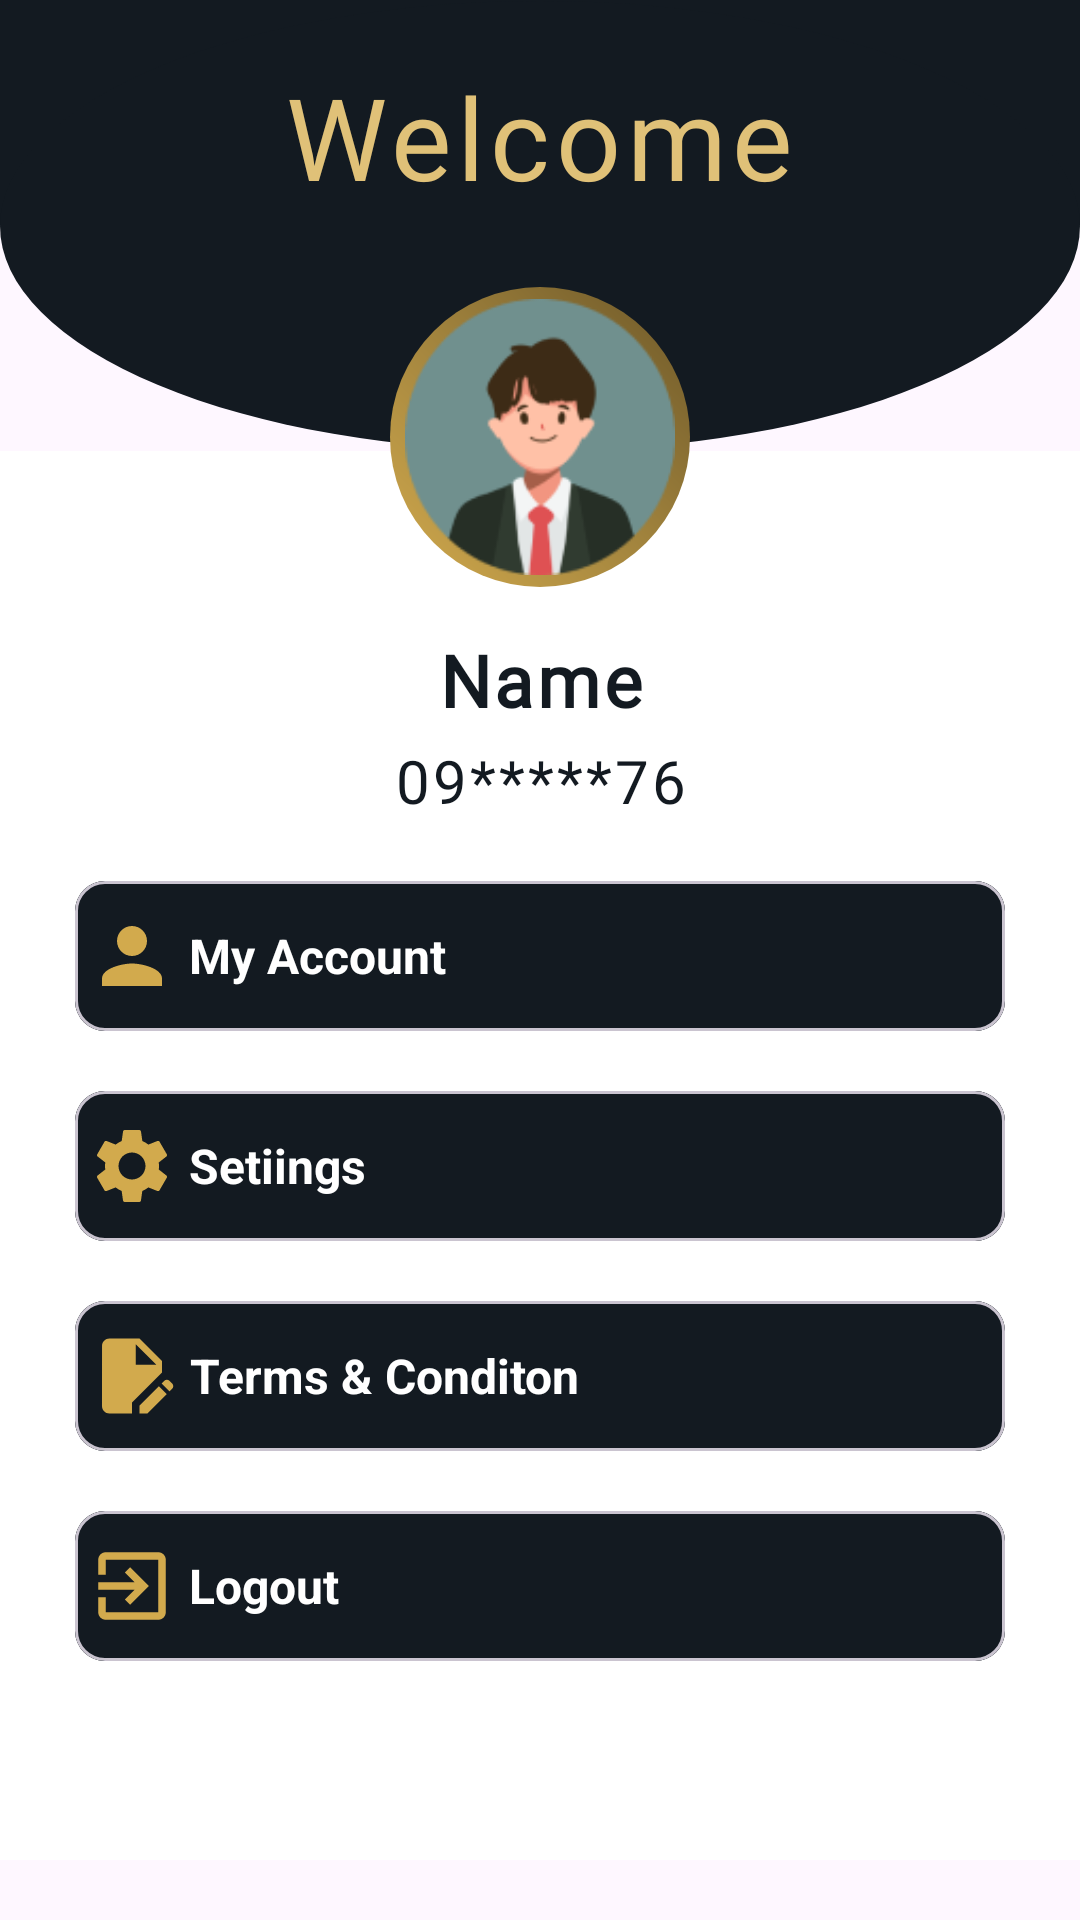

The Android layout XML behind this screen, and the referenced resources:
<!-- AndroidManifest.xml: application theme Theme.VaultBank -->
<!-- res/layout/fragment_account.xml -->
<?xml version="1.0" encoding="utf-8"?>
<FrameLayout xmlns:android="http://schemas.android.com/apk/res/android"
    xmlns:tools="http://schemas.android.com/tools"
    android:layout_width="match_parent"
    android:layout_height="match_parent"
    xmlns:app="http://schemas.android.com/apk/res-auto"
    tools:context=".Account">
    <RelativeLayout
        android:layout_width="match_parent"
        android:layout_height="match_parent"
        android:layout_marginBottom="20dp"
        >
        <View
            android:id="@+id/v_accountBG0"
            android:layout_width="match_parent"
            android:layout_height="75dp"
            android:background="@color/darkBlue"
            />

        <View
            android:id="@+id/v_accountBG1"
            android:layout_width="match_parent"
            android:layout_below="@+id/v_accountBG0"
            android:layout_height="150dp"
            android:layout_marginTop="-75dp"
            android:background="@drawable/bg_oval_darkblue"
            />
        <View
            android:id="@+id/v_accountBG2"
            android:layout_below="@+id/v_accountBG1"
            android:layout_width="match_parent"
            android:layout_height="wrap_content"
            android:background="@color/white"
            />

        <TextView
            android:id="@+id/lbl_welcome"
            android:layout_width="wrap_content"
            android:layout_height="wrap_content"
            android:layout_centerHorizontal="true"
            android:layout_alignParentTop="true"
            android:gravity="center"
            android:text="Welcome"
            android:textSize="38dp"
            android:letterSpacing="0.05"
            android:fontFamily="@font/roboto_extra_bold"
            android:layout_marginTop="20dp"
            android:textColor="@color/mocha"
            />

        <ImageView
            android:id="@+id/img_user"
            android:layout_width="100dp"
            android:layout_height="100dp"
            android:layout_below="@id/v_accountBG1"
            android:layout_marginTop="-55dp"
            android:background="@drawable/bg_white_oval"
            android:src="@drawable/img_user"
            android:padding="4dp"
            android:layout_marginBottom="-50dp"
            android:layout_centerHorizontal="true"
            />
        
        <TextView
            android:id="@+id/lbl_profileName"
            android:layout_alignTop="@+id/v_accountBG2"
            android:layout_width="match_parent"
            android:layout_height="wrap_content"
            android:layout_marginTop="60dp"
            android:text="Name"
            android:textAlignment="center"
            android:textColor="@color/darkBlue"
            android:textSize="24dp"
            android:fontFamily="@font/roboto_regular"
            android:textStyle="bold"
            android:letterSpacing="0.05"
            />
        
        <TextView
            android:id="@+id/lbl_AccountNo"
            android:layout_below="@+id/lbl_profileName"
            android:layout_width="match_parent"
            android:layout_height="wrap_content"
            android:layout_marginTop="4dp"
            android:text="09*****76"
            android:textAlignment="center"
            android:textColor="@color/darkBlue"
            android:textSize="20dp"
            android:fontFamily="@font/roboto_variable"
            android:letterSpacing="0.05"
            />
        <com.google.android.material.card.MaterialCardView
            android:id="@+id/cv_myAccount"
            android:layout_width="match_parent"
            android:layout_height="50dp"
            android:layout_below="@+id/lbl_AccountNo"
            android:elevation="10dp"
            app:cardCornerRadius="10dp"
            android:layout_marginTop="20dp"
            android:layout_marginRight="25dp"
            android:layout_marginLeft="25dp"
            >
            <RelativeLayout
                android:layout_width="match_parent"
                android:layout_height="match_parent"
                android:background="@color/darkBlue"
                >
                <ImageView
                    android:id="@+id/img_MyAccount"
                    android:layout_marginLeft="4dp"
                    android:layout_width="30dp"
                    android:layout_height="30dp"
                    android:layout_marginTop="10dp"
                    android:src="@drawable/ic_person_"
                    android:scaleType="fitCenter"
                    />
                <TextView
                    android:layout_width="wrap_content"
                    android:layout_height="match_parent"
                    android:layout_toEndOf="@+id/img_MyAccount"
                    android:text="My Account"
                    android:gravity="center"
                    android:textSize="16dp"
                    android:layout_marginLeft="4dp"
                    android:textStyle="bold"
                    android:textColor="@color/white"
                    />
            </RelativeLayout>
        </com.google.android.material.card.MaterialCardView>

        <com.google.android.material.card.MaterialCardView
            android:id="@+id/cv_settings"
            android:layout_width="match_parent"
            android:layout_height="50dp"
            android:layout_below="@+id/cv_myAccount"
            android:elevation="10dp"
            app:cardCornerRadius="10dp"
            android:layout_marginTop="20dp"
            android:layout_marginRight="25dp"
            android:layout_marginLeft="25dp"
            >
            <RelativeLayout
                android:layout_width="match_parent"
                android:layout_height="match_parent"
                android:background="@color/darkBlue"
                >
                <ImageView
                    android:id="@+id/img_accountSettings"
                    android:layout_marginLeft="4dp"
                    android:layout_width="30dp"
                    android:layout_height="30dp"
                    android:layout_marginTop="10dp"
                    android:layout_marginBottom="10dp"
                    android:src="@drawable/ic_settings"
                    android:scaleType="fitCenter"
                    />
                <TextView
                    android:layout_width="wrap_content"
                    android:layout_height="match_parent"
                    android:layout_toEndOf="@+id/img_accountSettings"
                    android:text="Setiings"
                    android:gravity="center"
                    android:textSize="16dp"
                    android:layout_marginLeft="4dp"
                    android:textStyle="bold"
                    android:textColor="@color/white"
                    />
            </RelativeLayout>

        </com.google.android.material.card.MaterialCardView>
        <com.google.android.material.card.MaterialCardView
            android:id="@+id/cv_TermsAndCondition"
            android:layout_width="match_parent"
            android:layout_height="50dp"
            android:layout_below="@+id/cv_settings"
            android:elevation="10dp"
            app:cardCornerRadius="10dp"
            android:layout_marginTop="20dp"
            android:layout_marginRight="25dp"
            android:layout_marginLeft="25dp"
            >
        <RelativeLayout
            android:layout_width="match_parent"
            android:layout_height="match_parent"
            android:background="@color/darkBlue"
            >
            <ImageView
                android:id="@+id/img_terms"
                android:layout_marginLeft="4dp"
                android:layout_width="30dp"
                android:layout_height="30dp"
                android:layout_marginTop="10dp"
                android:layout_marginBottom="10dp"
                android:src="@drawable/ic_terms"
                android:scaleType="fitCenter"
                />
            <TextView
                android:layout_width="wrap_content"
                android:layout_height="match_parent"
                android:layout_toEndOf="@+id/img_terms"
                android:text="Terms &amp; Conditon"
                android:gravity="center"
                android:textSize="16dp"
                android:layout_marginLeft="4dp"
                android:textStyle="bold"
                android:textColor="@color/white"
                />
        </RelativeLayout>
        </com.google.android.material.card.MaterialCardView>

        <com.google.android.material.card.MaterialCardView
            android:id="@+id/cv_logaout"
            android:layout_width="match_parent"
            android:layout_height="50dp"
            android:layout_below="@+id/cv_TermsAndCondition"
            android:elevation="10dp"
            app:cardCornerRadius="10dp"
            android:layout_marginTop="20dp"
            android:layout_marginRight="25dp"
            android:layout_marginLeft="25dp"
            >
            <RelativeLayout
                android:layout_width="match_parent"
                android:layout_height="match_parent"
                android:background="@color/darkBlue"
                >
                <ImageView
                    android:id="@+id/img_logout"
                    android:layout_marginLeft="4dp"
                    android:layout_width="30dp"
                    android:layout_height="30dp"
                    android:layout_marginTop="10dp"
                    android:layout_marginBottom="10dp"
                    android:src="@drawable/ic_logout"
                    android:scaleType="fitCenter"
                    />
                <TextView
                    android:layout_width="wrap_content"
                    android:layout_height="match_parent"
                    android:layout_toEndOf="@+id/img_logout"
                    android:text="Logout"
                    android:gravity="center"
                    android:textSize="16dp"
                    android:layout_marginLeft="4dp"
                    android:textStyle="bold"
                    android:textColor="@color/white"
                    />
            </RelativeLayout>
        </com.google.android.material.card.MaterialCardView>
    </RelativeLayout>

</FrameLayout>
<!-- resources referenced by this layout -->
<resources>
  <color name="darkBlue">#131A21</color>
  <color name="mocha">#E0C178</color>
  <color name="white">#FFFFFFFF</color>
  <!-- drawable bg_oval_darkblue (drawable) -->
  <?xml version="1.0" encoding="utf-8"?>
  <shape xmlns:android="http://schemas.android.com/apk/res/android"
      android:shape="oval"
      >
      <solid
          android:color="@color/darkBlue"
          />
  </shape>
  <!-- drawable bg_white_oval (drawable) -->
  <?xml version="1.0" encoding="utf-8"?>
  <shape xmlns:android="http://schemas.android.com/apk/res/android"
      android:shape="oval"
      >
      <gradient
          android:angle="45"
          android:startColor="@color/gold_1"
          android:centerColor="@color/gold_3"
          android:endColor="@color/gold_2"
          />
  
  </shape>
  <!-- drawable ic_logout (drawable) -->
  <vector xmlns:android="http://schemas.android.com/apk/res/android" android:autoMirrored="true" android:height="24dp" android:tint="#D2AA4D" android:viewportHeight="24" android:viewportWidth="24" android:width="24dp">
        
      <path android:fillColor="@android:color/white" android:pathData="M10.09,15.59L11.5,17l5,-5 -5,-5 -1.41,1.41L12.67,11H3v2h9.67l-2.58,2.59zM19,3H5c-1.11,0 -2,0.9 -2,2v4h2V5h14v14H5v-4H3v4c0,1.1 0.89,2 2,2h14c1.1,0 2,-0.9 2,-2V5c0,-1.1 -0.9,-2 -2,-2z"/>
      
  </vector>
  <!-- drawable ic_person_ (drawable) -->
  <vector xmlns:android="http://schemas.android.com/apk/res/android" android:autoMirrored="true" android:height="24dp" android:tint="#D2AA4D" android:viewportHeight="24" android:viewportWidth="24" android:width="24dp">
        
      <path android:fillColor="@android:color/white" android:pathData="M12,12c2.21,0 4,-1.79 4,-4s-1.79,-4 -4,-4 -4,1.79 -4,4 1.79,4 4,4zM12,14c-2.67,0 -8,1.34 -8,4v2h16v-2c0,-2.66 -5.33,-4 -8,-4z"/>
      
  </vector>
  <!-- drawable ic_terms (drawable) -->
  <vector xmlns:android="http://schemas.android.com/apk/res/android" android:autoMirrored="true" android:height="24dp" android:tint="#D2AA4D" android:viewportHeight="24" android:viewportWidth="24" android:width="24dp">
        
      <path android:fillColor="@android:color/white" android:pathData="M14,19.88l0,2.12l2.12,0l5.17,-5.17l-2.12,-2.12z"/>
        
      <path android:fillColor="@android:color/white" android:pathData="M20,8l-6,-6H6C4.9,2 4.01,2.9 4.01,4L4,20c0,1.1 0.89,2 1.99,2H12v-2.95l8,-8V8zM13,9V3.5L18.5,9H13z"/>
        
      <path android:fillColor="@android:color/white" android:pathData="M22.71,14L22,13.29c-0.39,-0.39 -1.02,-0.39 -1.41,0L19.88,14L22,16.12l0.71,-0.71C23.1,15.02 23.1,14.39 22.71,14z"/>
      
  </vector>
  <style name="Theme.VaultBank" parent="Base.Theme.VaultBank" />
  <color name="gold_1">#D2AA4D</color>
  <color name="gold_3">#A1833D</color>
  <color name="gold_2">#6C5728</color>
  <style name="Base.Theme.VaultBank" parent="Theme.Material3.DayNight.NoActionBar">
          
          
      </style>
</resources>
